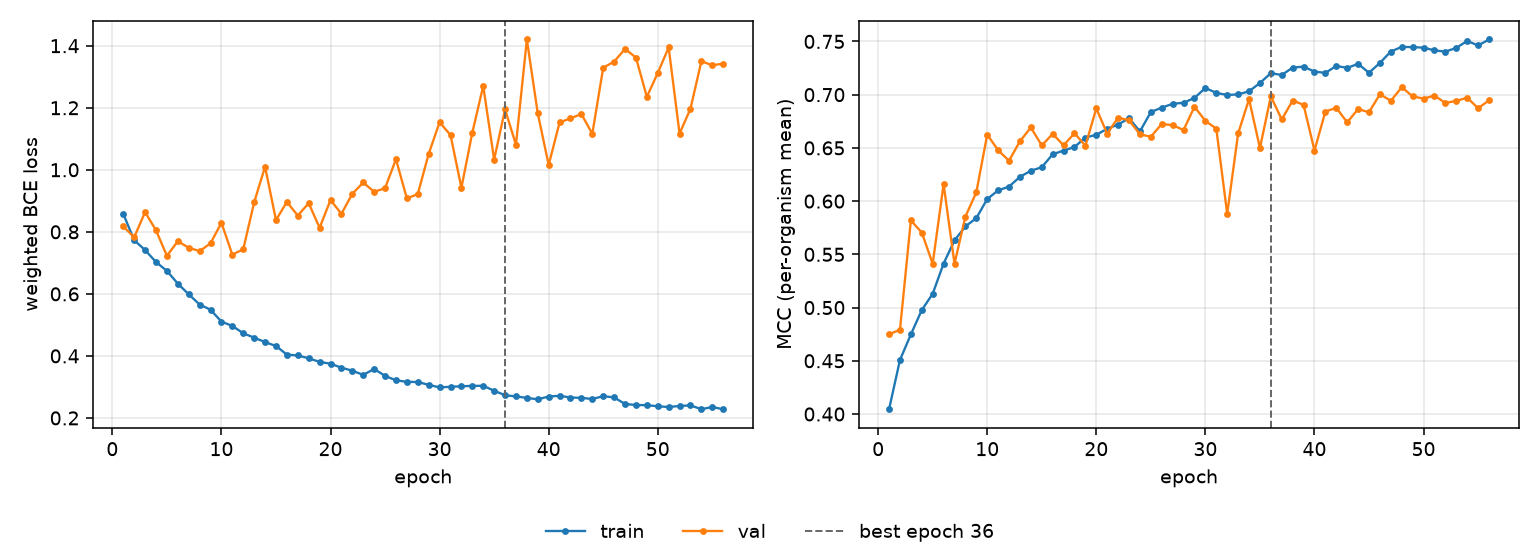

Values plotted in this chart, from the file beside it:
epoch, tr_loss, vl_loss, tr_mcc, vl_mcc, is_best
1, 0.858, 0.8176, 0.4045, 0.475, False
2, 0.7732, 0.7824, 0.4507, 0.4791, False
3, 0.7413, 0.8636, 0.4748, 0.5818, False
4, 0.7027, 0.8051, 0.4976, 0.5705, False
5, 0.674, 0.7228, 0.513, 0.5412, False
6, 0.6332, 0.7696, 0.5414, 0.616, False
7, 0.5986, 0.7489, 0.5631, 0.5412, False
8, 0.5657, 0.7377, 0.5762, 0.5855, False
9, 0.5489, 0.7631, 0.584, 0.6083, False
10, 0.5105, 0.8292, 0.602, 0.6626, False
11, 0.4967, 0.7265, 0.6101, 0.6477, False
12, 0.4729, 0.7438, 0.6137, 0.638, False
13, 0.4588, 0.8951, 0.6228, 0.6562, False
14, 0.4446, 1.01, 0.6285, 0.6692, False
15, 0.4319, 0.838, 0.6318, 0.6523, False
16, 0.4042, 0.8964, 0.644, 0.6632, False
17, 0.4015, 0.8524, 0.6475, 0.6524, False
18, 0.3923, 0.8923, 0.6508, 0.6638, False
19, 0.3807, 0.8131, 0.6597, 0.652, False
20, 0.3749, 0.9024, 0.6623, 0.6871, False
21, 0.362, 0.8582, 0.668, 0.6632, False
22, 0.3524, 0.9226, 0.6719, 0.6785, False
23, 0.3388, 0.9591, 0.6778, 0.6759, False
24, 0.358, 0.9291, 0.6655, 0.6627, False
25, 0.3356, 0.9407, 0.6837, 0.6605, False
26, 0.3214, 1.034, 0.6878, 0.6724, False
27, 0.3164, 0.9077, 0.6914, 0.6714, False
28, 0.3157, 0.9218, 0.6924, 0.6668, False
29, 0.3068, 1.051, 0.6969, 0.6887, False
30, 0.2984, 1.153, 0.7063, 0.6753, False
31, 0.3006, 1.112, 0.7016, 0.6681, False
32, 0.3021, 0.9422, 0.6997, 0.588, False
33, 0.3034, 1.12, 0.7002, 0.6635, False
34, 0.3036, 1.27, 0.7031, 0.6957, False
35, 0.2877, 1.033, 0.7109, 0.6499, False
36, 0.2731, 1.195, 0.7202, 0.6984, True
37, 0.2696, 1.081, 0.7185, 0.6767, False
38, 0.2646, 1.42, 0.7254, 0.6944, False
39, 0.2601, 1.182, 0.7263, 0.6905, False
40, 0.2691, 1.016, 0.7217, 0.6475, False
41, 0.2714, 1.153, 0.7204, 0.6842, False
42, 0.2659, 1.166, 0.727, 0.6876, False
43, 0.2648, 1.18, 0.7251, 0.674, False
44, 0.2611, 1.116, 0.7289, 0.6865, False
45, 0.2703, 1.329, 0.7205, 0.6834, False
46, 0.2661, 1.349, 0.7299, 0.7005, False
47, 0.2451, 1.39, 0.7405, 0.6942, False
48, 0.2417, 1.362, 0.7449, 0.7069, False
49, 0.2412, 1.235, 0.7447, 0.6984, False
50, 0.2376, 1.312, 0.7442, 0.6963, False
51, 0.2352, 1.395, 0.7416, 0.6991, False
52, 0.2387, 1.117, 0.7404, 0.6922, False
53, 0.2404, 1.197, 0.7439, 0.6941, False
54, 0.2283, 1.35, 0.7505, 0.6971, False
55, 0.2352, 1.337, 0.7462, 0.6873, False
56, 0.2282, 1.343, 0.7518, 0.6947, False
